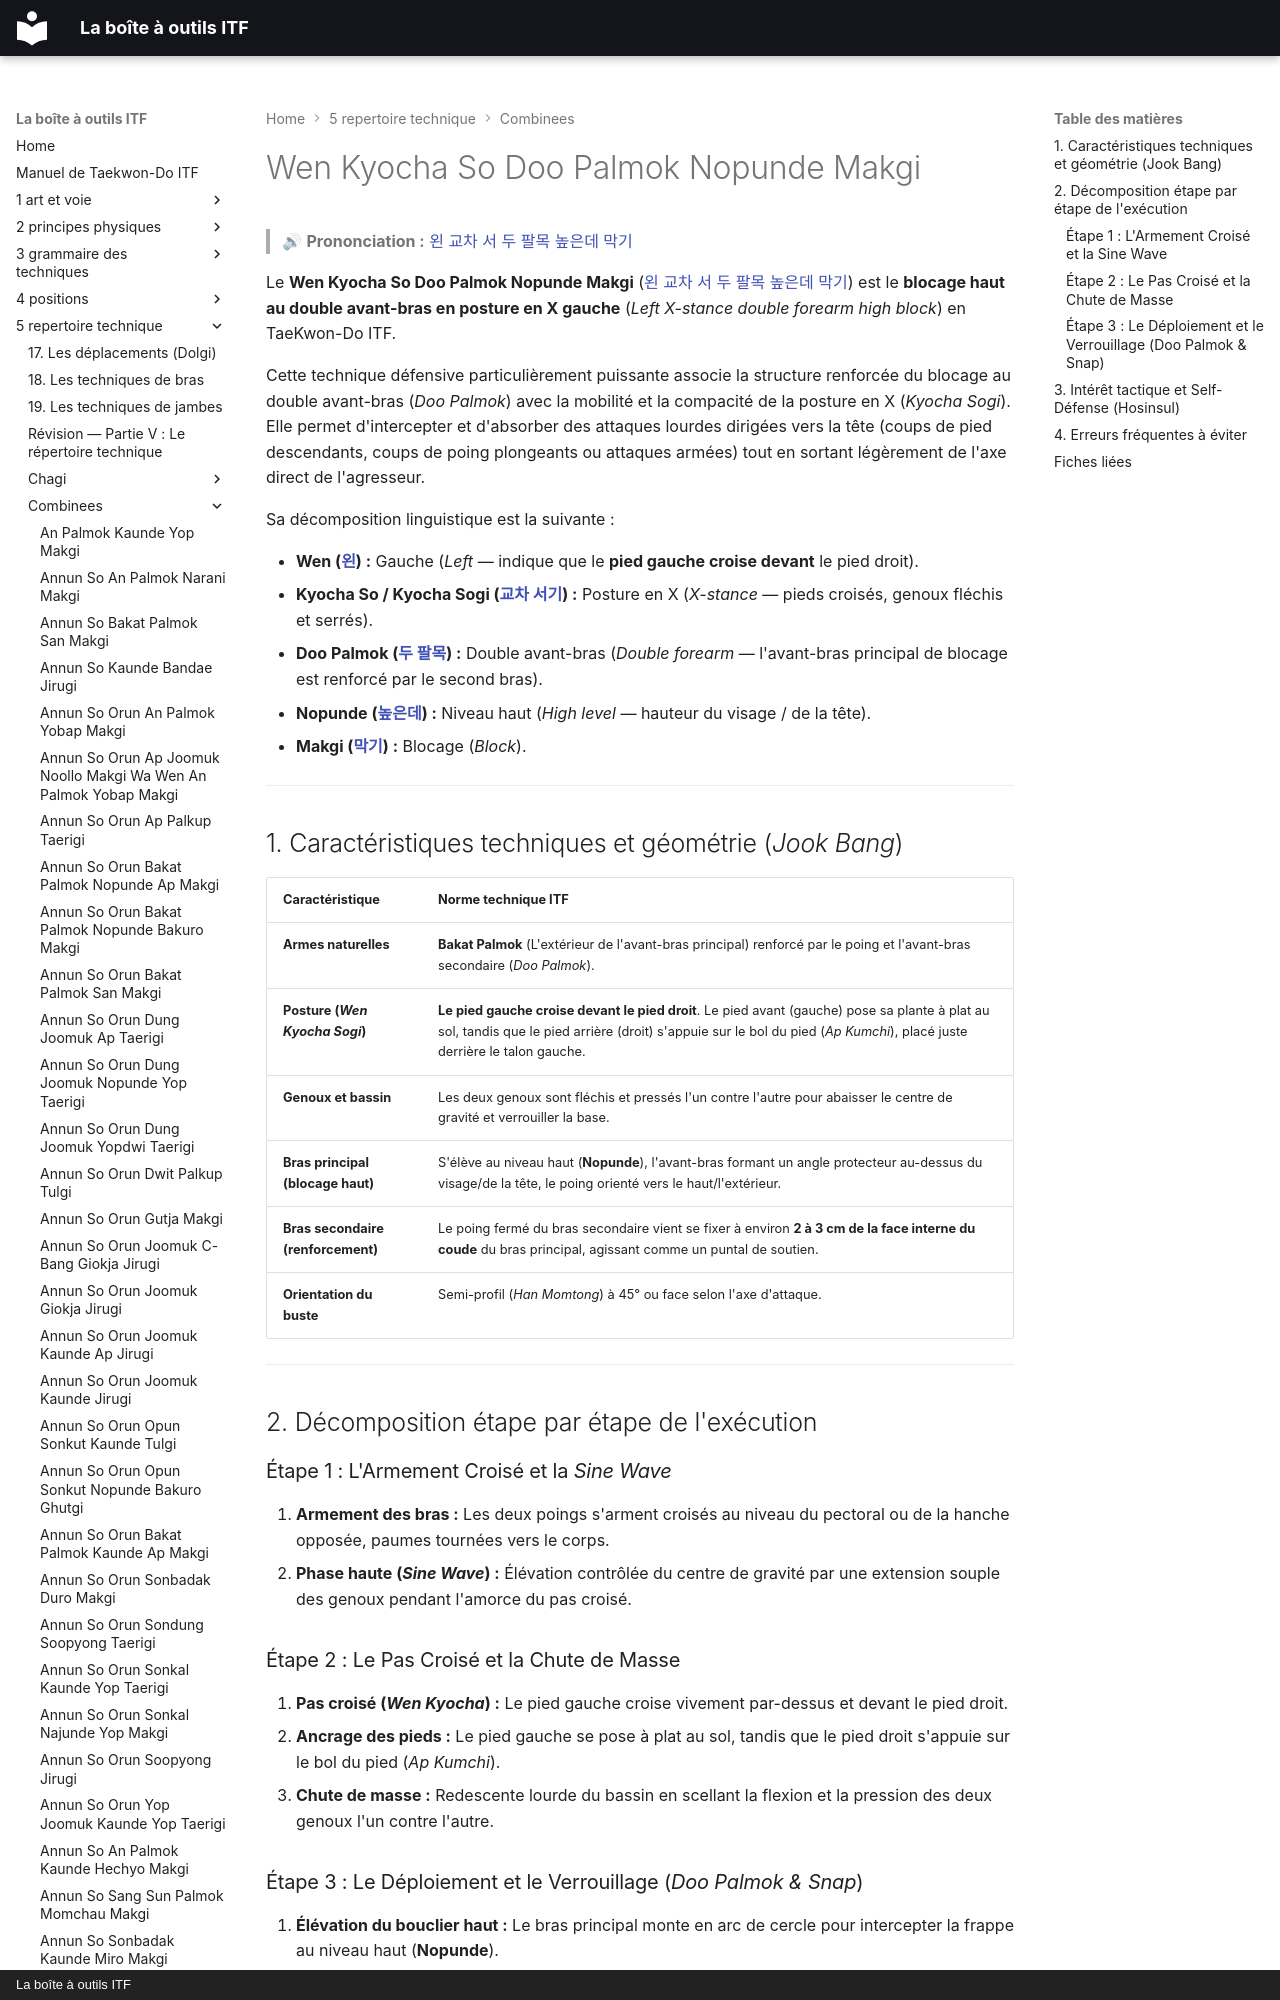

repository: yvmori1/La-boite-outils-ITF · page: 5-repertoire-technique/combinees/Wen-Kyocha-So-Doo-Palmok-Nopunde-Makgi/index.html · generator: mkdocs · copyright: La boîte à outils ITF

# Wen Kyocha So Doo Palmok Nopunde Makgi

> 🔊 **Prononciation :** [왼 교차 서 두 팔목 높은데 막기](../../audio/Techniques/Wen-Kyocha-So-Doo-Palmok-Nopunde-Makgi.m4a)

Le **Wen Kyocha So Doo Palmok Nopunde Makgi** ([왼 교차 서 두 팔목 높은데 막기](../../audio/Techniques/Wen-Kyocha-So-Doo-Palmok-Nopunde-Makgi.m4a)) est le **blocage haut au double avant-bras en posture en X gauche** (*Left X-stance double forearm high block*) en TaeKwon-Do ITF.

Cette technique défensive particulièrement puissante associe la structure renforcée du blocage au double avant-bras (*Doo Palmok*) avec la mobilité et la compacité de la posture en X (*Kyocha Sogi*). Elle permet d'intercepter et d'absorber des attaques lourdes dirigées vers la tête (coups de pied descendants, coups de poing plongeants ou attaques armées) tout en sortant légèrement de l'axe direct de l'agresseur.

Sa décomposition linguistique est la suivante :
